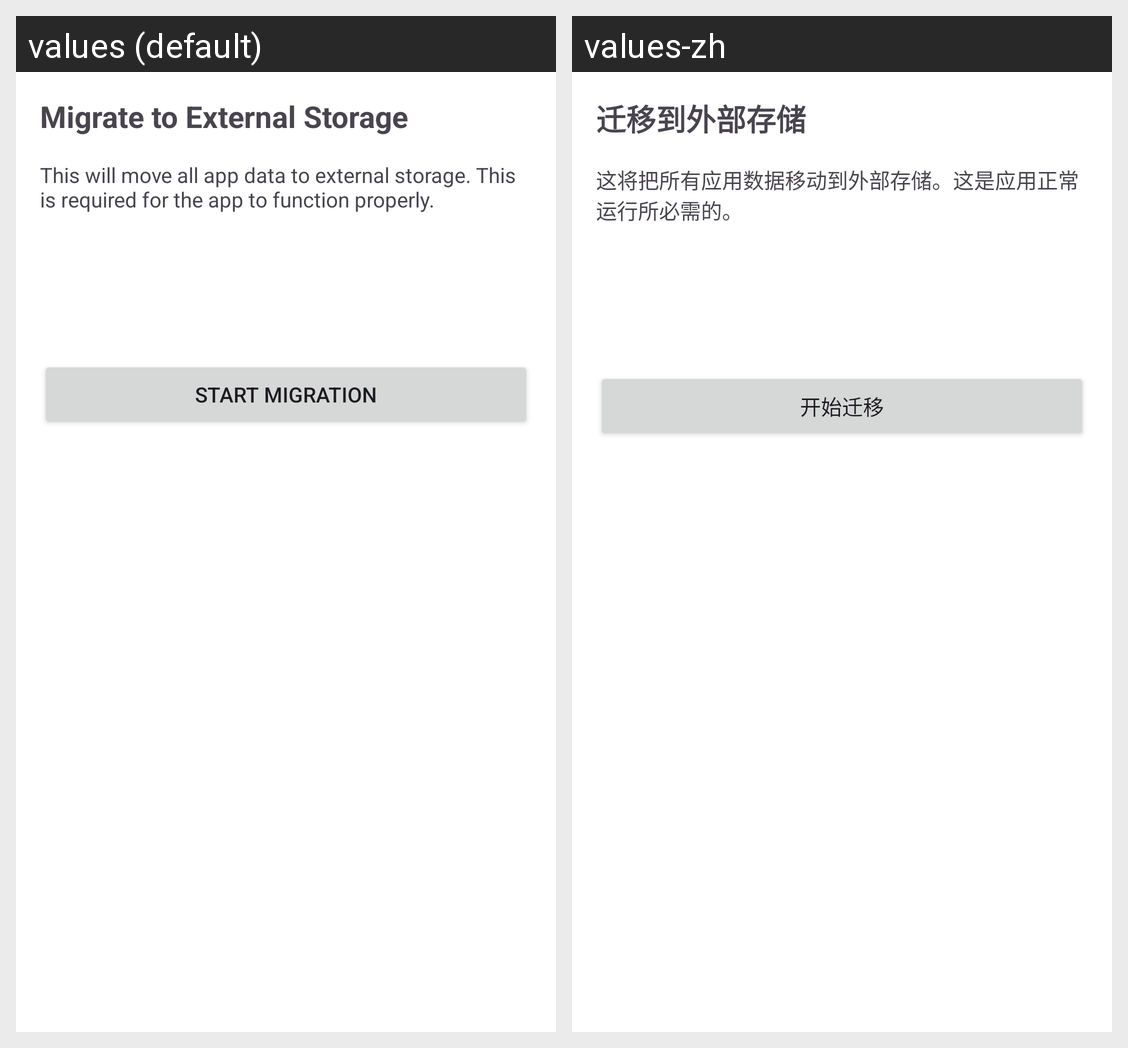

The Android screen above is rendered under two locales of the same app. Produce the string resources it draws, with the default and per-locale values.
Android screen res/layout/activity_storage_migration.xml rendered under 2 locales, left to right: values (default), values-zh. Device: Nexus 5 (rendered at 1080×1920; each locale shown at half size, 540×960, under a caption strip naming it); theme Theme.AnkiHelper.
Strings drawn on this screen, with the default value and each locale's value (text and hints the layout hard-codes, and strings that could not be matched under every locale, appear in the picture but are not listed):

storage_migration_title
  values: Migrate to External Storage
  values-zh: 迁移到外部存储

storage_migration_description
  values: This will move all app data to external storage. This is required for the app to function properly.
  values-zh: 这将把所有应用数据移动到外部存储。这是应用正常运行所必需的。

storage_migrate_button
  values: Start Migration
  values-zh: 开始迁移
